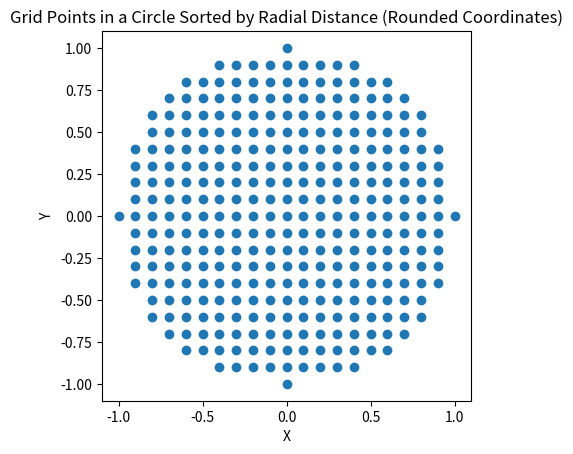

The matplotlib source for this figure:
import math
import matplotlib.pyplot as plt

def grid_points_in_circle(x_center, y_center, max_radius, step=0.5):
    """
    Generate all grid points inside a circle with the given center and maximum radius.
    The grid is defined by the specified step size (granularity) and the coordinates are 
    rounded to a number of decimals determined by the step size.
    
    Args:
        x_center, y_center: Coordinates of the circle center.
        max_radius: Maximum radius from the center.
        step: Grid spacing.
        
    Returns:
        A list of (x, y) tuples that lie within the circle.
    """
    # Determine the number of decimals for rounding based on the step size.
    decimals = max(0, -int(math.floor(math.log10(step))))
    
    points = []
    max_i = int(math.ceil(max_radius / step))
    
    for i in range(-max_i, max_i + 1):
        for j in range(-max_i, max_i + 1):
            # Compute and round the grid coordinates
            x = round(x_center + i * step, decimals)
            y = round(y_center + j * step, decimals)
            # Check if the point is within the circle
            if (x - x_center) ** 2 + (y - y_center) ** 2 <= max_radius ** 2:
                points.append((x, y))
    return points

def generate_sorted_grid_points(x_center, y_center, max_radius, step=0.5):
    """
    Generate all grid points (with the given granularity) within a circle defined by max_radius,
    round them based on the step size, and sort them in order of increasing radial distance from the center.
    
    Args:
        x_center, y_center: Coordinates of the circle center.
        max_radius: Maximum radius for the circle.
        step: Grid spacing (granularity).
        
    Returns:
        List of (x, y) tuples sorted from the center outward.
    """
    points = grid_points_in_circle(x_center, y_center, max_radius, step)
    # Sort by the squared distance from the center (no need for square roots)
    points.sort(key=lambda pt: (pt[0] - x_center) ** 2 + (pt[1] - y_center) ** 2)
    print(f"Generated {len(points)} grid points in the circle.")
    return points

# Example usage:
if __name__ == "__main__":
    center_x, center_y = 0, 0
    max_radius = 1    # maximum radius of the circle
    step = 0.1        # grid granularity
    
    points = generate_sorted_grid_points(center_x, center_y, max_radius, step)
    
    # Quick visual check
    xs, ys = zip(*points)
    plt.scatter(xs, ys)
    plt.gca().set_aspect('equal', 'box')
    plt.title("Grid Points in a Circle Sorted by Radial Distance (Rounded Coordinates)")
    plt.xlabel("X")
    plt.ylabel("Y")
    plt.show()
